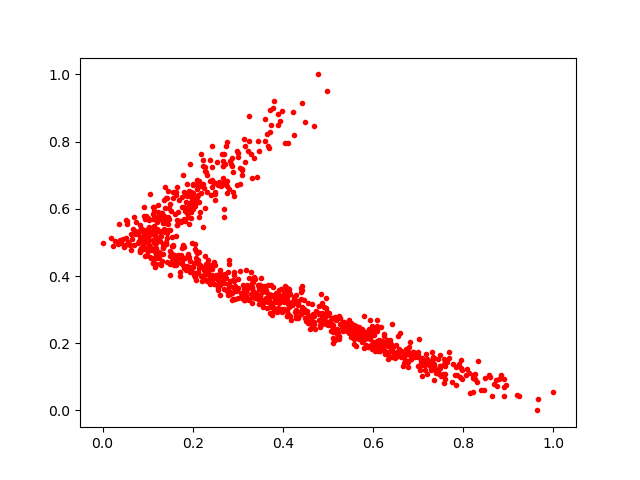

The data file committed next to this chart (first rows):
0.4116592, 0.28824252
0.3958, 0.3411
0.3684, 0.7795
0.2611, 0.3933
0.3203, 0.3622
0.08645, 0.5033
0.2767, 0.3558
0.1172, 0.4707
0.1437, 0.6331
0.3349, 0.3963
0.4281, 0.2822
0.3316, 0.319
0.1813, 0.6497
0.09671, 0.5773
0.4715, 0.2426
0.1126, 0.4392
0.1348, 0.4952
0.2758, 0.6463
0.4968, 0.2849
0.5805, 0.1843
0.4339, 0.3123
0.25, 0.6258
0.2167, 0.591
0.5761, 0.2037
0.2494, 0.6766
0.3599, 0.8662
0.1028, 0.5212
0.168, 0.4523
0.1171, 0.5265
0.07778, 0.4992
0.4124, 0.7967
0.1129, 0.5065
0.4409, 0.2877
0.133, 0.4852
0.7596, 0.1091
0.2023, 0.4086
0.4684, 0.28
0.5007, 0.2858
0.1751, 0.6039
0.3461, 0.3154
0.1708, 0.5647
0.822, 0.05537
0.114, 0.5498
0.1184, 0.4363
0.1333, 0.4651
0.3638, 0.822
0.4419, 0.3078
0.3323, 0.3801
0.1955, 0.4205
0.2929, 0.3302
0.1359, 0.4912
0.4091, 0.3634
0.7187, 0.1543
0.5934, 0.2698
0.2623, 0.4066
0.5982, 0.2521
0.196, 0.6403
0.08038, 0.503
0.2438, 0.7864
0.4971, 0.9503
0.1272, 0.5703
... 913 more rows
